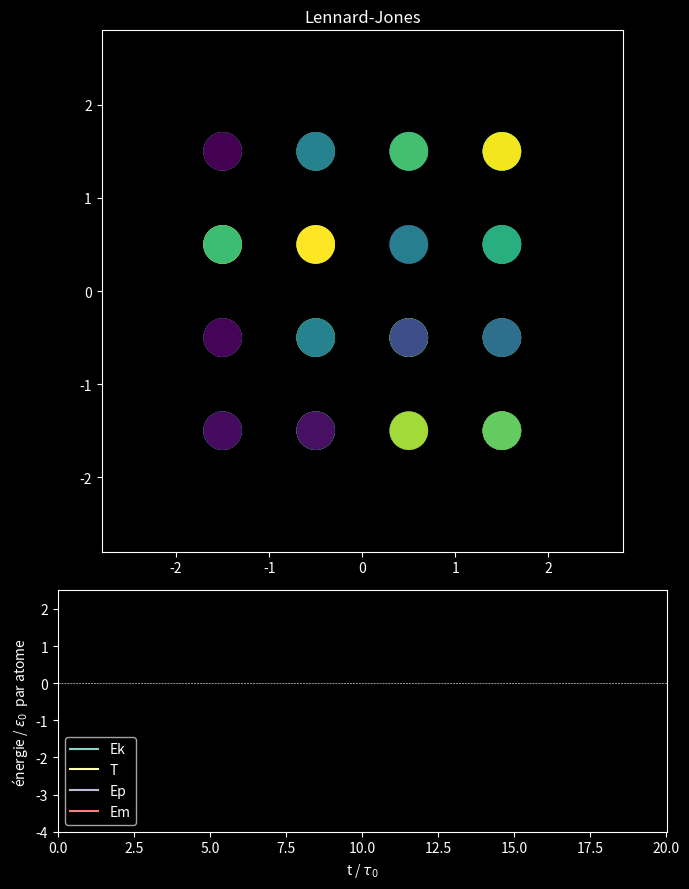

Write Python code to recreate this figure.
import numpy as np
import matplotlib.pyplot as plt
import matplotlib.animation as animation
import math

DIM     = 3   #3 pour solide       
Natom   = 64         
d0      = 1.0   #plus petite distance pour une plus petite énergie potentiel 
Ratom   = 0.3   
vini    = 0.2  #plus petite vitesse pour refroidir plus vite
h       = 0.01       
itmax   = 2001     #plus d'itération pour un refroidisement plus clair  
fastSteps = 5        
latticeSide = int(Natom**(1/DIM) + 0.99)   
L = latticeSide * d0    




T_ini   = 0.75        # Température initiale déjà basse (proche du point de fusion 0.7)
T_fin   = 0.005       # Température finale très basse pour solidification
temps_rescale= 2    #on rescale toute les 2 itérations pour que la température baisse plus
                          
def distance_Periodic(dr, L):
    return dr - L * np.rint(dr / L)#on prend la plus petite distance entre les atomes

def coordonee_Periodic(posi, L):
    return (posi + 0.5 * L) % L - 0.5 * L#on recalcul  les positions 
def forces(fr, posi):
    fr[:, :] = 0.0 # même que dans le code de base
    for i in range(Natom - 1):
        for j in range(i + 1, Natom):
            dr  = posi[i] - posi[j]
            dr  = distance_Periodic(dr, L)#on calule la plus petite distance avec les conditions périodiques  
            r2  = dr.dot(dr)
            rm6 = r2 ** -3
            fij = (48.0 / r2) * (rm6 - 0.5) * rm6 * dr#démo faite sur le compte rendu
            fr[i] += fij
            fr[j] -= fij                      
    return fr

def Ekinetic(vel):
    return 0.5 * np.sum(vel * vel)# on somme les 1/2 mv^2 pour avoir l'Ek du système

def Epotential(posi):
    Ep = 0.0
    for i in range(Natom):#la double somme sert à prendre le 1 avec les 63 autres éléments
        for j in range(i): #puis le 2 avec les 62 autres sans prendre le 1 une sorte d'échelonage
            dr = posi[i] - posi[j]
            dr = distance_Periodic(dr, L)#on calcul la plus petite distance 
            r  = np.linalg.norm(dr) #on calcul la norme de la distance
            Ep += 4.0 * (r**-12 - r**-6)    # on applique le potentiel LJ 
    return Ep

def veloverlet(h, nsteps, T_cible):#même code de base sauf qu'on rajjoute la température qu'on cible à chaque fois 
    global vel, posi, fr 
    for nt in range(nsteps):
        vel += 0.5 * h * fr #on commence à appliquer l'algorithme de verlet vitesse
        posi += h * vel
        posi[:] = coordonee_Periodic(posi, L)#on recalcule les bonnes coordonées pour pas que des atomes soit hors boite
        fr = forces(fr, posi)
        vel += 0.5 * h * fr
        if nt % temps_rescale == 0:     #on applique le rescaling tout les 2 pas de temps pour que la température décroit
            Ek = Ekinetic(vel)
            alpha = math.sqrt(DIM / 2.0 * Natom * T_cible / Ek)#calcul de la constante pour la vitesse afin de cibler le T
            vel = vel* alpha #recalcule de la vitesse

def T_target(i_frame, total_frames):
    frac = i_frame / max(total_frames - 1, 1)#on fait en sorte que ça joit jamais négatif ou = 0 pour la fasabilité du calcul avec la racine
    return T_ini * (1 - frac) + T_fin * frac #on applique notre droite affine afin d'obtenir la température de cible

def animate(i):#animate change pat hormis qu'on calcul la température cible à chauqe fois
    global Ekpm
    T_cible = T_target(i, itmax // fastSteps + 1)   # température cible de cette frame
    if i:
        veloverlet(h, fastSteps, T_cible)
    atoms.set_offsets(posi[:, :2])
    currtime = i * fastSteps * h
    ttime.append(currtime)
    ek = Ekinetic(vel) / Natom
    ep = Epotential(posi) / Natom
    T_inst = 2.0 * ek / DIM          # température instantanée k_B T = 2 E_k / (DIM N)
    Ekpm = np.append(Ekpm, [[ek, T_inst, ep, ek + ep]], axis=0)#on rajjoute la température
    for k in range(4):
        Ecurve[k].set_data(ttime, Ekpm[:, k])
    if i % 20 == 0:
        print(f"\n t={currtime:.2f} | T_cible={T_cible:.3f} "
              f"| T={T_inst:.3f} | ek={ek:.3f} | ep={ep:.3f} | em={ek+ep:.3f}")

    return [atoms] + Ecurve
fr   = np.zeros((Natom, DIM)) #création de la force 
posi = np.zeros((Natom, DIM))

# Positions initiales en cube centré en 0
for i in range(Natom):
    for k in range(DIM):
        posi[i, k] = ((i // latticeSide**k) % latticeSide - (latticeSide - 1) * 0.5) * d0
#on applique la loi normale réduite pour avoir des vitesses initals aléatoires
vel = vini * np.random.standard_normal((Natom, DIM))


#rescaling initial
Ek0   = Ekinetic(vel)
alpha0 = math.sqrt(DIM / 2.0 * Natom * T_ini / Ek0)
vel  = vel * alpha0
#toute parti animation
ttime = []
Ekpm  = np.empty((0, 4))  
xmax = 0.7 * L                             
atomCol = np.random.uniform(0, 1, Natom)
atomArea = (Ratom*250/xmax)**2
plt.style.use('dark_background')
fig = plt.figure('Lennard-Jones — Transition de phase', figsize=(7, 9))
ax = fig.add_subplot(3, 1, (1, 2),
xlim=(-xmax, xmax), ylim=(-xmax, xmax), aspect="equal")
ax.set_title("Lennard-Jones")
atoms = ax.scatter(posi[:, 0], posi[:, 1], c=atomCol, s=atomArea)
axE = fig.add_subplot(3, 1, 3, xlim=(0, itmax * h), ylim=(-4.0, 2.5))
Ecurve = axE.plot(ttime, np.empty((0,)) , ttime, np.empty((0,)),
ttime, np.empty((0,)) , ttime, np.empty((0,)))
axE.set(xlabel=r"t / $\tau_0$", ylabel=r"énergie / $\varepsilon_0$  par atome")
axE.legend(["Ek", "T", "Ep", "Em"])#on affcihe graphiquement la température en plus
axE.axhline(0, color='white', lw=0.4, ls='--')#on crée une ligne en 0 pour voir qu'on s'y approche bien

plt.tight_layout()  
fr = forces(fr, posi)


ani = animation.FuncAnimation(fig, animate,frames=itmax // fastSteps + 1, #on fait l'annimation
blit=True, interval=1, repeat=False)

plt.show()

print("\n=== Fin ===")
print(f"t_final = {ttime[-1]:.2f}  |  Ekpm final = {Ekpm[-1]}")
